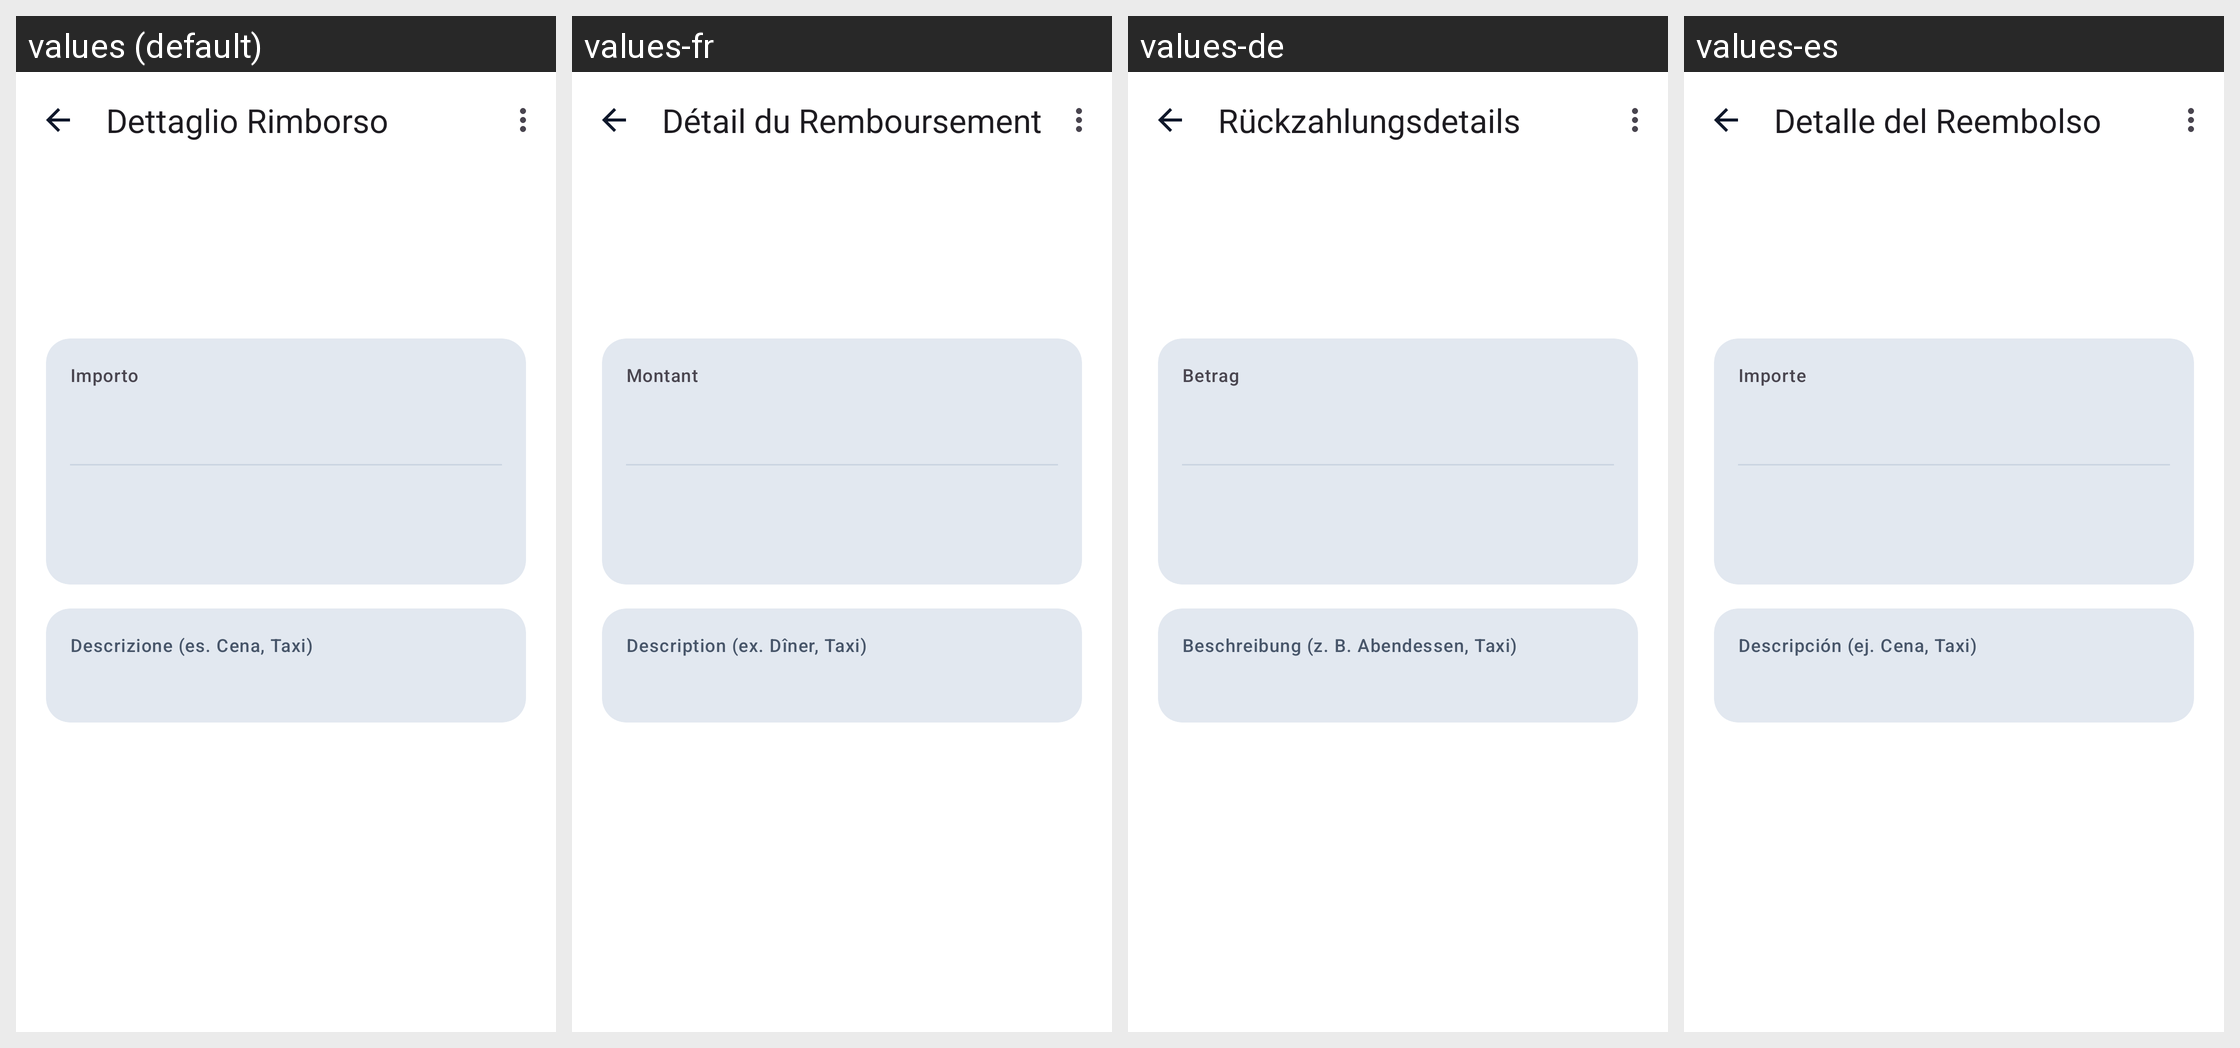

This grid shows one Android layout under several languages. Give, for every string resource on the screen, its name, the default text and each shown locale's text.
Android screen res/layout/fragment_dettaglio_rimborso.xml rendered under 4 locales, left to right: values (default), values-fr, values-de, values-es. Device: Nexus 5 (rendered at 1080×1920; each locale shown at half size, 540×960, under a caption strip naming it); theme Theme.PariPariApp.
Other locales in the repository, not shown: values-en.
Strings drawn on this screen, with the default value and each locale's value (text and hints the layout hard-codes, and strings that could not be matched under every locale, appear in the picture but are not listed):

titolo_dettaglio_rimborso
  values: Dettaglio Rimborso
  values-fr: Détail du Remboursement
  values-de: Rückzahlungsdetails
  values-es: Detalle del Reembolso

label_importo
  values: Importo
  values-fr: Montant
  values-de: Betrag
  values-es: Importe

hint_descrizione_spesa
  values: Descrizione (es. Cena, Taxi)
  values-fr: Description (ex. Dîner, Taxi)
  values-de: Beschreibung (z. B. Abendessen, Taxi)
  values-es: Descripción (ej. Cena, Taxi)
